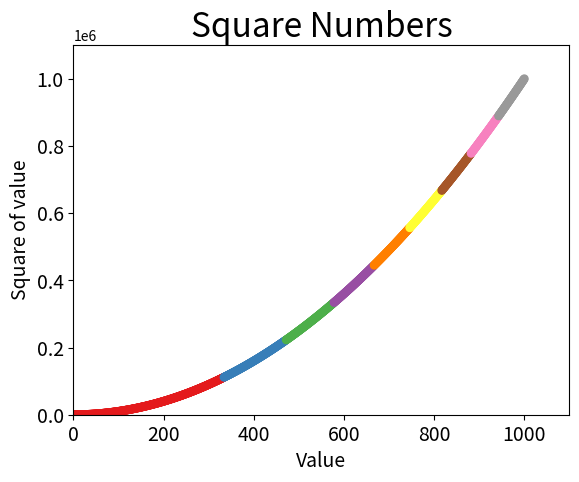

Reproduce this figure in Python.
# -*- coding: utf-8 -*-
import matplotlib.pyplot as plt

# test 1
# plt.scatter(2, 4, s=200)
# plt.axis([1.98,2.020,3.97,4.03])

# test 2
# x_values = [1,2,3,4,5]
# y_values = [1,4,9,16,25]
# plt.scatter(x_values, y_values,s=200)  # s为大小

# test 3
x_values = list(range(1, 1001))  # 绘制1000个点
y_values = [x ** 2 for x in x_values]
# plt.scatter(x_values, y_values,c= 'red',edgecolor = 'none', s=40)
#增加渐变效果
plt.scatter(x_values,y_values,c=y_values,cmap=plt.cm.Set1,
            edgecolor='none',s=40)
plt.axis([0,1100,0,1100000])

# 设置图表标题，并给坐标轴加上标签
plt.title("Square Numbers", fontsize=24)
plt.xlabel("Value", fontsize=14)
plt.ylabel('Square of value', fontsize=14)

# 设置刻度标记的大小
plt.tick_params(axis='both', which='major', labelsize='14')

plt.show()
